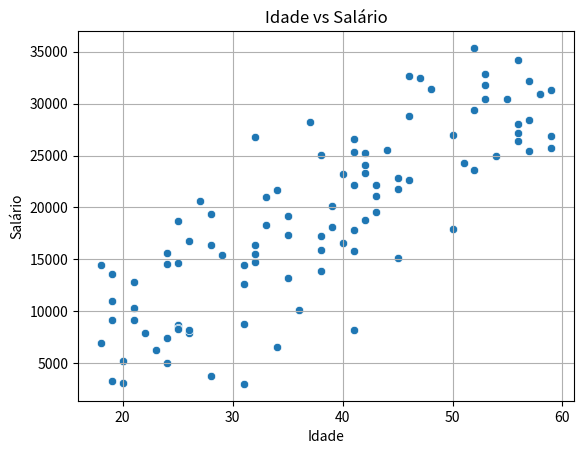
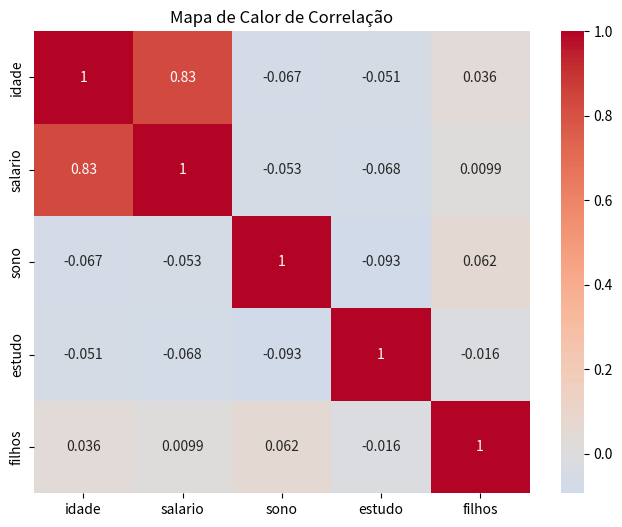

The script that saved these images, in order:
import numpy as np
import pandas as pd
import matplotlib.pyplot as plt
import seaborn as sns

np.random.seed(42)

# Criar variáveis com diferentes padrões
tamanho = 100
idade = np.random.randint(18, 60, size=tamanho)
salario = idade * 500 + np.random.normal(0, 5000, size=tamanho)
horas_sono = np.random.normal(7, 1, size=tamanho)
horas_estudo = np.random.normal(2, 0.5, size=tamanho)
filhos = np.random.randint(0, 4, size=tamanho)

df = pd.DataFrame({
    'idade': idade,
    'salario': salario,
    'sono': horas_sono,
    'estudo': horas_estudo,
    'filhos': filhos
})

df.head()

sns.scatterplot(data=df, x='idade', y='salario')
plt.title('Idade vs Salário')
plt.xlabel('Idade')
plt.ylabel('Salário')
plt.grid(True)
plt.show()

df.corr()

plt.figure(figsize=(8, 6))
sns.heatmap(df.corr(numeric_only=True), annot=True, cmap='coolwarm', center=0)
plt.title('Mapa de Calor de Correlação')
plt.show()
